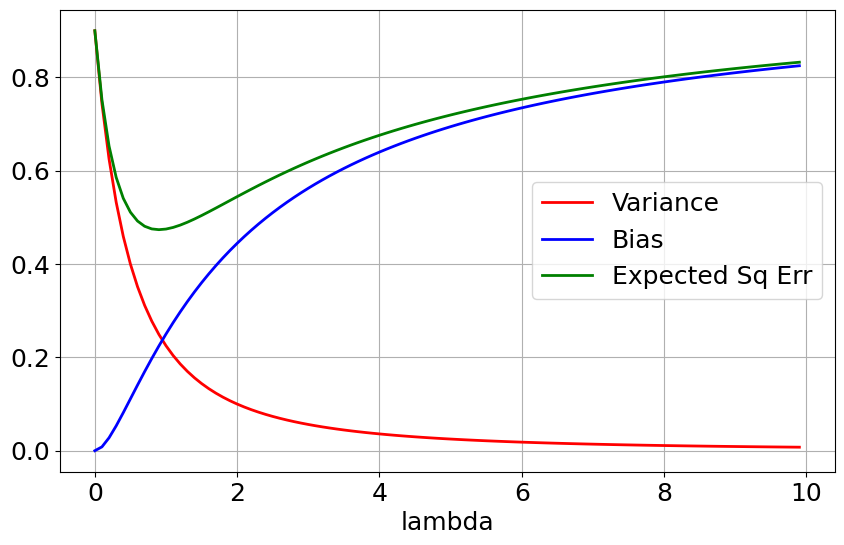

Here is the Python script that generated this plot:
"""
CSC2515 HW 2-Question 1

[redacted]
"""

import matplotlib.pyplot as plt
import matplotlib
import numpy as np

font = {'family': 'DejaVu Sans',
        'size': 18}

matplotlib.rc('font', **font)

# Plot bias and variance of l2 regularized mean estimator as a function of lambda
def visualize_bias_var():
    mu = 1
    n = 10
    sigma_sq = 9
    lamda = np.arange(0, 10, 0.1)

    bias = (mu**2) * (lamda**2) / (1+lamda)**2
    variance = sigma_sq/(n*(lamda+1)**2)
    expected_sq_err = bias + variance

    plt.figure(figsize=(10,6))
    plt.plot(lamda, variance, 'r', label='Variance', linewidth= 2)
    plt.plot(lamda, bias, 'b', label='Bias', linewidth = 2)
    plt.plot(lamda, expected_sq_err, 'g', label='Expected Sq Err', linewidth=2)
    plt.xlabel('lambda')
    plt.grid()
    plt.legend()
    plt.savefig('bias_var.png')
    plt.show()


# Plot bias and variance of l2 regularized mean estimator as a function of lambda
visualize_bias_var()





